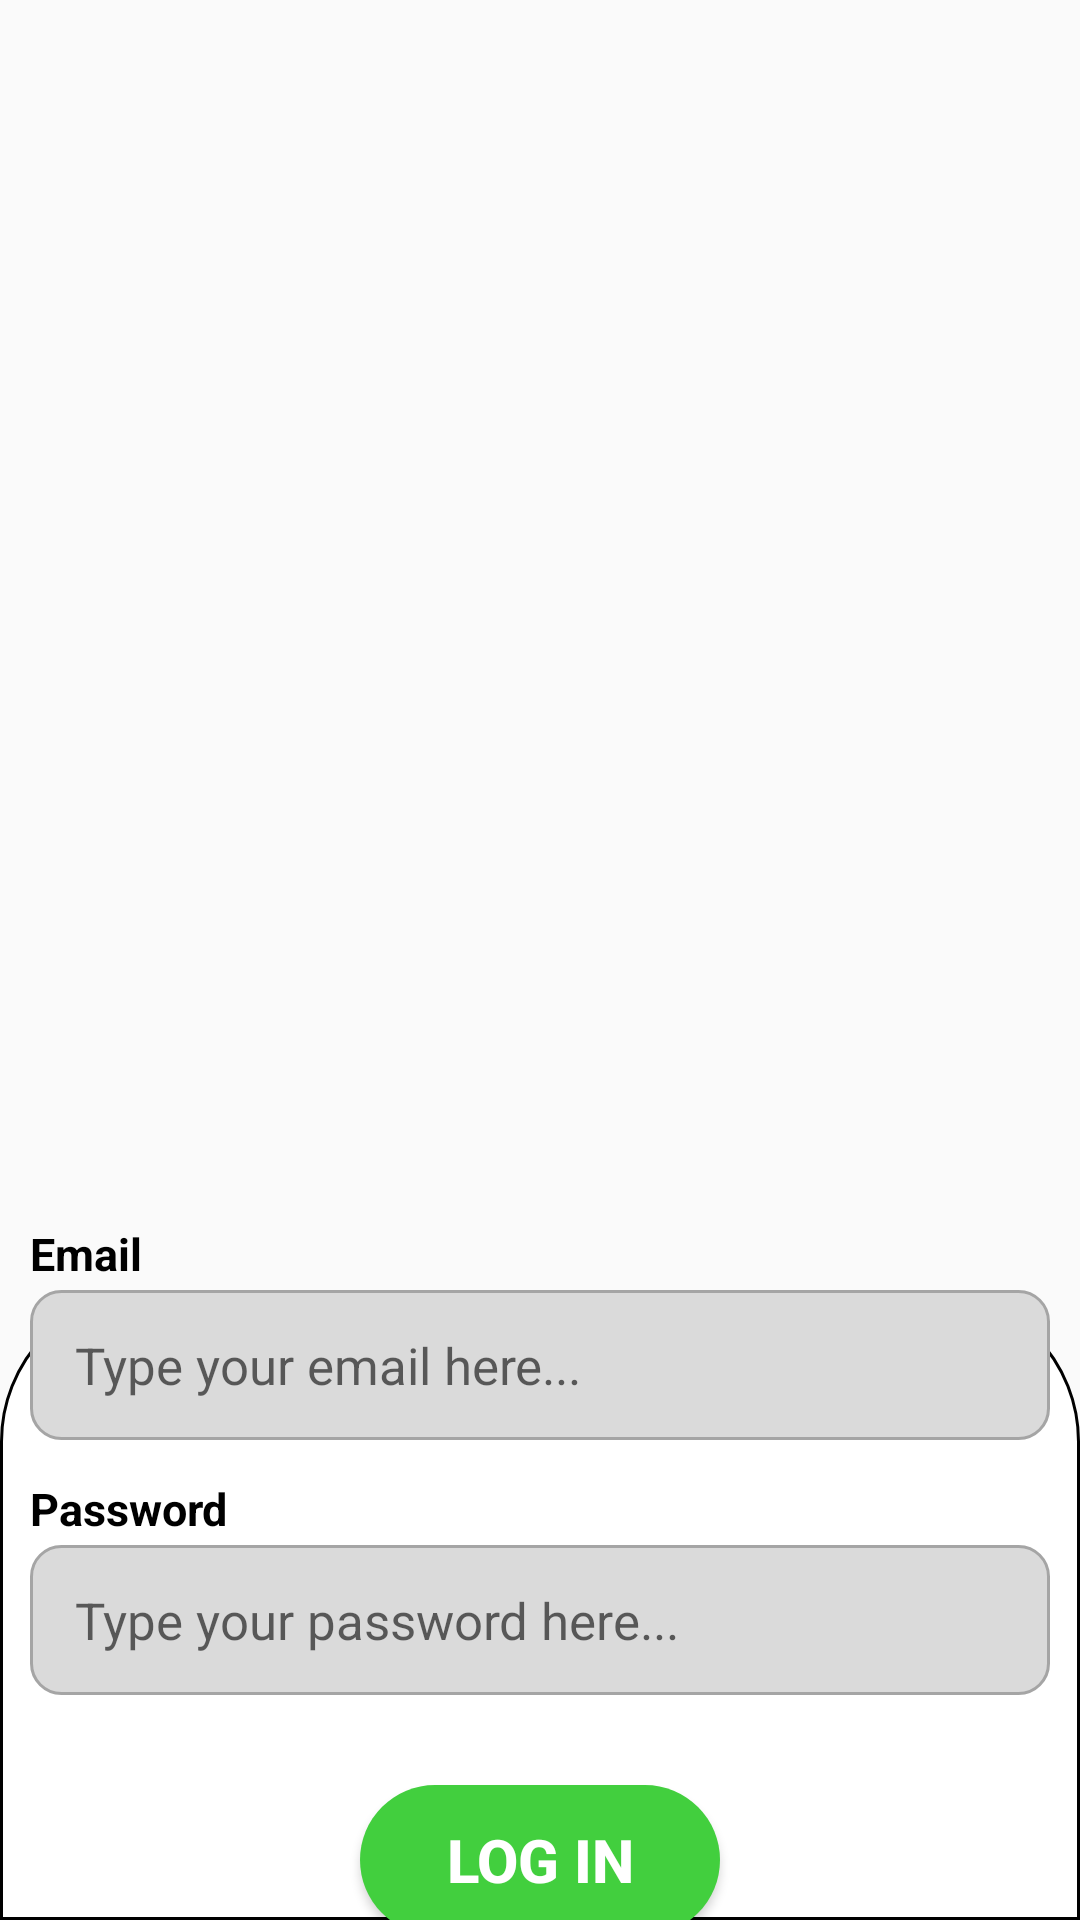

Write the Android layout XML for this screen, with the resource values it uses.
<!-- AndroidManifest.xml: application theme Theme.ReminDo -->
<!-- res/layout/activity_log_in.xml -->
<?xml version="1.0" encoding="utf-8"?>
<androidx.constraintlayout.widget.ConstraintLayout xmlns:android="http://schemas.android.com/apk/res/android"
    xmlns:app="http://schemas.android.com/apk/res-auto"
    xmlns:tools="http://schemas.android.com/tools"
    android:layout_width="match_parent"
    android:layout_height="match_parent"
    tools:context=".SignIn">

    <RelativeLayout
        android:layout_width="match_parent"
        android:layout_height="match_parent"
        android:background="@drawable/shape"
        android:layout_marginTop="430dp"
        app:layout_constraintBottom_toBottomOf="parent"
        app:layout_constraintEnd_toEndOf="parent"
        app:layout_constraintStart_toStartOf="parent"
        app:layout_constraintTop_toTopOf="parent"
        />

    <TextView
        android:layout_width="40dp"
        android:layout_height="25dp"
        android:text="Email"
        android:textSize="15sp"
        android:textStyle="bold"
        android:textColor="@color/black"
        android:layout_marginTop="200dp"
        android:layout_marginRight="300dp"
        app:layout_constraintBottom_toBottomOf="parent"
        app:layout_constraintEnd_toEndOf="parent"
        app:layout_constraintStart_toStartOf="parent"
        app:layout_constraintTop_toTopOf="parent"
        />

    <TextView
        android:layout_width="70dp"
        android:layout_height="25dp"
        android:text="Password"
        android:textSize="15sp"
        android:textStyle="bold"
        android:textColor="@color/black"
        android:layout_marginTop="370dp"
        android:layout_marginRight="270dp"
        app:layout_constraintBottom_toBottomOf="parent"
        app:layout_constraintEnd_toEndOf="parent"
        app:layout_constraintStart_toStartOf="parent"
        app:layout_constraintTop_toTopOf="parent"
        />

    <EditText
        android:layout_width="340dp"
        android:layout_height="50dp"
        android:layout_marginTop="270dp"
        app:layout_constraintBottom_toBottomOf="parent"
        app:layout_constraintEnd_toEndOf="parent"
        app:layout_constraintStart_toStartOf="parent"
        app:layout_constraintTop_toTopOf="parent"
        android:background="@drawable/bg_btn"
        android:hint="Type your email here..."
        android:textSize="17dp"
        android:paddingHorizontal="15dp"
        android:inputType="textEmailAddress"
        />

    <EditText
        android:layout_width="340dp"
        android:layout_height="50dp"
        android:layout_marginTop="440dp"
        app:layout_constraintBottom_toBottomOf="parent"
        app:layout_constraintEnd_toEndOf="parent"
        app:layout_constraintStart_toStartOf="parent"
        app:layout_constraintTop_toTopOf="parent"
        android:background="@drawable/bg_btn"
        android:hint="Type your password here..."
        android:inputType="textPassword"
        android:textSize="17dp"
        android:paddingHorizontal="15dp"
        />
    
    <Button
        android:layout_width="120dp"
        android:layout_height="50dp"
        android:background="@drawable/green_button"
        android:text="LOG IN"
        android:textStyle="bold"
        android:textSize="20dp"
        android:textColor="#FFFFFF"
        android:textAllCaps="true"
        android:layout_marginTop="600dp"
        app:layout_constraintBottom_toBottomOf="parent"
        app:layout_constraintEnd_toEndOf="parent"
        app:layout_constraintStart_toStartOf="parent"
        app:layout_constraintTop_toTopOf="parent"
        />


</androidx.constraintlayout.widget.ConstraintLayout>
<!-- resources referenced by this layout -->
<resources>
  <color name="black">#FF000000</color>
  <!-- drawable bg_btn (drawable) -->
  <?xml version="1.0" encoding="utf-8"?>
  <shape xmlns:android="http://schemas.android.com/apk/res/android"
      android:shape="rectangle">
  
      <solid android:color="#DADADA"/>
      <corners android:radius="10dp"/>
      <stroke android:color="#A5A5A5" android:width="1dp"/>
  
  </shape>
  <!-- drawable green_button (drawable) -->
  <?xml version="1.0" encoding="utf-8"?>
  <shape xmlns:android="http://schemas.android.com/apk/res/android"
      android:shape="rectangle"
      >
  
      <solid android:color="#42CF3E"/>
      <corners android:radius="500dp"/>
  
  </shape>
  <!-- drawable shape (drawable) -->
  <?xml version="1.0" encoding="utf-8"?>
  <shape xmlns:android="http://schemas.android.com/apk/res/android"
      android:shape="rectangle"
      >
  
      <solid android:color="@color/white"/>
      <corners android:radius="50dp" android:bottomRightRadius="0dp" android:bottomLeftRadius="0dp"/>
      <stroke android:color="@color/black" android:width="1dp"/>
  
  </shape>
  <style name="Theme.ReminDo" parent="Base.Theme.ReminDo" />
  <color name="white">#FFFFFFFF</color>
  <style name="Base.Theme.ReminDo" parent="Theme.AppCompat.Light.NoActionBar">
          
          
      </style>
</resources>
